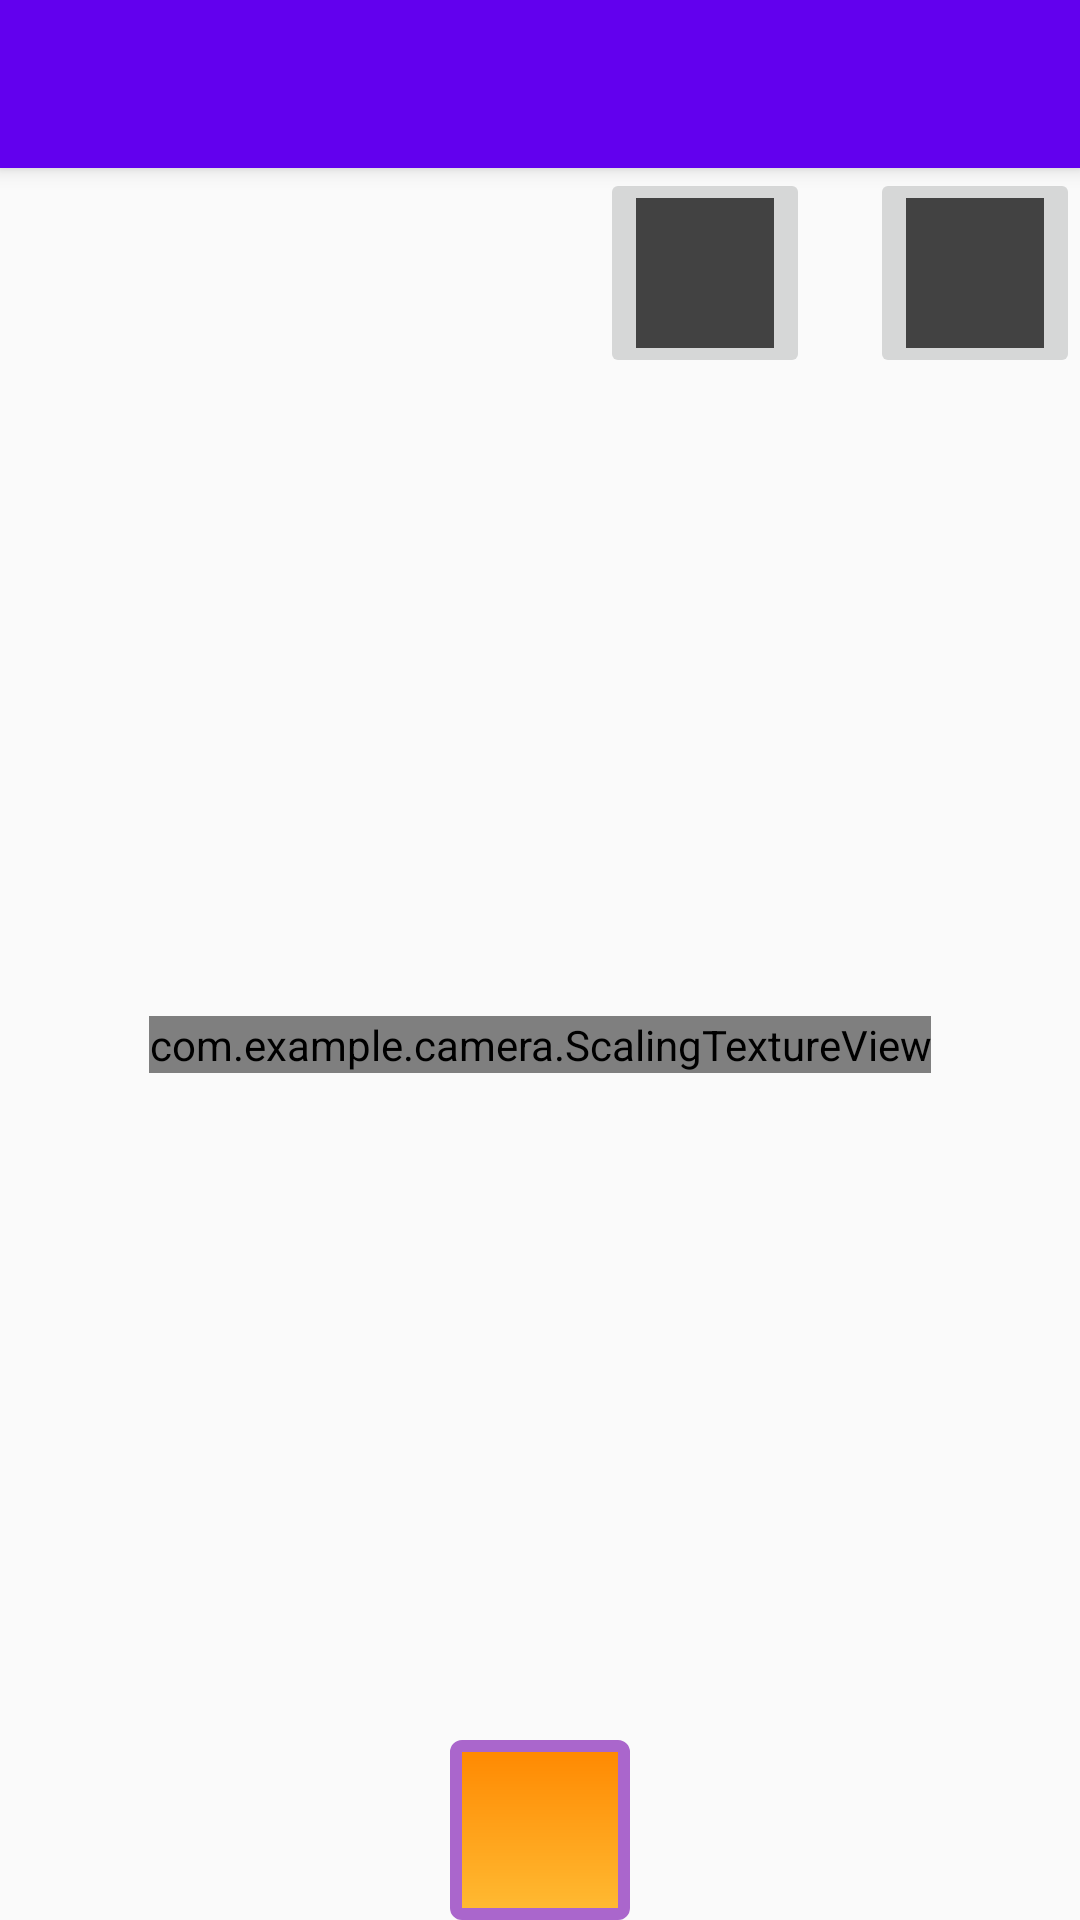

The Android layout XML behind this screen, and the referenced resources:
<!-- AndroidManifest.xml: activity theme AppTheme.NoActionBar -->
<!-- res/layout/activity_camera.xml -->
<?xml version="1.0" encoding="utf-8"?>
<androidx.coordinatorlayout.widget.CoordinatorLayout xmlns:android="http://schemas.android.com/apk/res/android"
    xmlns:app="http://schemas.android.com/apk/res-auto"
    xmlns:tools="http://schemas.android.com/tools"
    android:layout_width="match_parent"
    android:layout_height="match_parent"
    tools:context=".CameraActivity">

    <com.google.android.material.appbar.AppBarLayout
        android:layout_width="match_parent"
        android:layout_height="wrap_content"
        android:theme="@style/AppTheme.AppBarOverlay">

        <androidx.appcompat.widget.Toolbar
            android:id="@+id/toolbar"
            android:layout_width="match_parent"
            android:layout_height="?attr/actionBarSize"
            android:background="?attr/colorPrimary"
            app:popupTheme="@style/AppTheme.PopupOverlay" />

    </com.google.android.material.appbar.AppBarLayout>

    <include layout="@layout/content_camera" />



</androidx.coordinatorlayout.widget.CoordinatorLayout>
<!-- res/layout/content_camera.xml (included above) -->
<?xml version="1.0" encoding="utf-8"?>
<androidx.constraintlayout.widget.ConstraintLayout xmlns:android="http://schemas.android.com/apk/res/android"
    xmlns:app="http://schemas.android.com/apk/res-auto"
    android:layout_width="match_parent"
    android:layout_height="match_parent"
    app:layout_behavior="@string/appbar_scrolling_view_behavior">



    <com.example.camera.ScalingTextureView
        android:id="@+id/texture"
        android:layout_width="wrap_content"
        android:layout_height="wrap_content"
        app:layout_constraintBottom_toBottomOf="parent"
        app:layout_constraintEnd_toEndOf="parent"
        app:layout_constraintStart_toStartOf="parent"
        app:layout_constraintTop_toTopOf="parent" />

    <ImageButton
        android:id="@+id/flash"
        android:layout_width="70dp"
        android:layout_height="70dp"
        android:src="@color/cardview_dark_background"
        app:layout_constraintEnd_toEndOf="parent"
        app:layout_constraintTop_toTopOf="parent" />

    <ImageButton
        android:id="@+id/rotation"
        android:layout_width="70dp"
        android:layout_height="70dp"
        android:layout_marginRight="20dp"
        android:src="@color/cardview_dark_background"
        app:layout_constraintEnd_toStartOf="@id/flash"
        app:layout_constraintTop_toTopOf="parent" />

    <ImageButton
        android:id="@+id/camera"
        android:layout_width="60dp"
        android:layout_height="60dp"
        android:background="@null"
        android:scaleType="fitXY"
        android:src="@drawable/cam_icon"
        app:layout_constraintBottom_toBottomOf="parent"
        app:layout_constraintEnd_toEndOf="parent"
        app:layout_constraintStart_toStartOf="parent" />

<include
    android:id="@+id/image_container"
    layout="@layout/view_image_layout"
    android:visibility="gone"
    />

</androidx.constraintlayout.widget.ConstraintLayout>
<!-- res/layout/view_image_layout.xml (included above) -->
<?xml version="1.0" encoding="utf-8"?>
<androidx.constraintlayout.widget.ConstraintLayout xmlns:android="http://schemas.android.com/apk/res/android"
    xmlns:app="http://schemas.android.com/apk/res-auto"
    android:id="@+id/primary_container_image"
    android:layout_width="match_parent"
    android:layout_height="match_parent"
    android:background="@android:color/black">

    <ImageView
        android:id="@+id/mCapturedBitmap"
        android:layout_width="match_parent"
        android:layout_height="match_parent"
        android:src="@drawable/cam_icon"
        app:layout_constraintBottom_toBottomOf="parent"
        app:layout_constraintEnd_toEndOf="parent"
        app:layout_constraintStart_toStartOf="parent"
        app:layout_constraintTop_toTopOf="parent" />

    <ImageButton
        android:id="@+id/discard_image"
        android:layout_width="40dp"
        android:layout_height="40dp"
        android:background="@android:color/white"
        android:src="@android:drawable/ic_menu_delete"
        app:layout_constraintBottom_toBottomOf="parent"
        app:layout_constraintEnd_toStartOf="@id/accept_image"
        app:layout_constraintStart_toStartOf="parent"
        app:layout_constraintTop_toTopOf="parent" />


    <ImageButton
        android:id="@+id/accept_image"
        android:layout_width="40dp"
        android:layout_height="40dp"
        android:background="@android:color/white"
        android:src="@drawable/ic_done_black_24dp"
        app:layout_constraintBottom_toBottomOf="parent"
        app:layout_constraintEnd_toEndOf="parent"
        app:layout_constraintStart_toEndOf="@id/discard_image"
        app:layout_constraintTop_toTopOf="parent" />


</androidx.constraintlayout.widget.ConstraintLayout>
<!-- resources referenced by this layout -->
<resources>
  <!-- drawable cam_icon (drawable) -->
  <?xml version="1.0" encoding="utf-8"?>
  <shape xmlns:android="http://schemas.android.com/apk/res/android"
      android:shape="rectangle">
  
      <stroke
          android:width="4dp"
          android:color="@android:color/holo_purple"/>
  
      <gradient
          android:startColor="@android:color/holo_orange_light"
          android:endColor="@android:color/holo_orange_dark"
          android:angle="90"/>
      <corners
          android:bottomLeftRadius="2dp"
          android:bottomRightRadius="2dp"
          android:topLeftRadius="2dp"
          android:topRightRadius="2dp"/>
  
  
  
  
  </shape>
  <style name="AppTheme.AppBarOverlay" parent="ThemeOverlay.AppCompat.Dark.ActionBar" />
  <style name="AppTheme.PopupOverlay" parent="ThemeOverlay.AppCompat.Light" />
  <style name="AppTheme.NoActionBar">
          <item name="windowActionBar">false</item>
          <item name="windowNoTitle">true</item>
      </style>
</resources>
